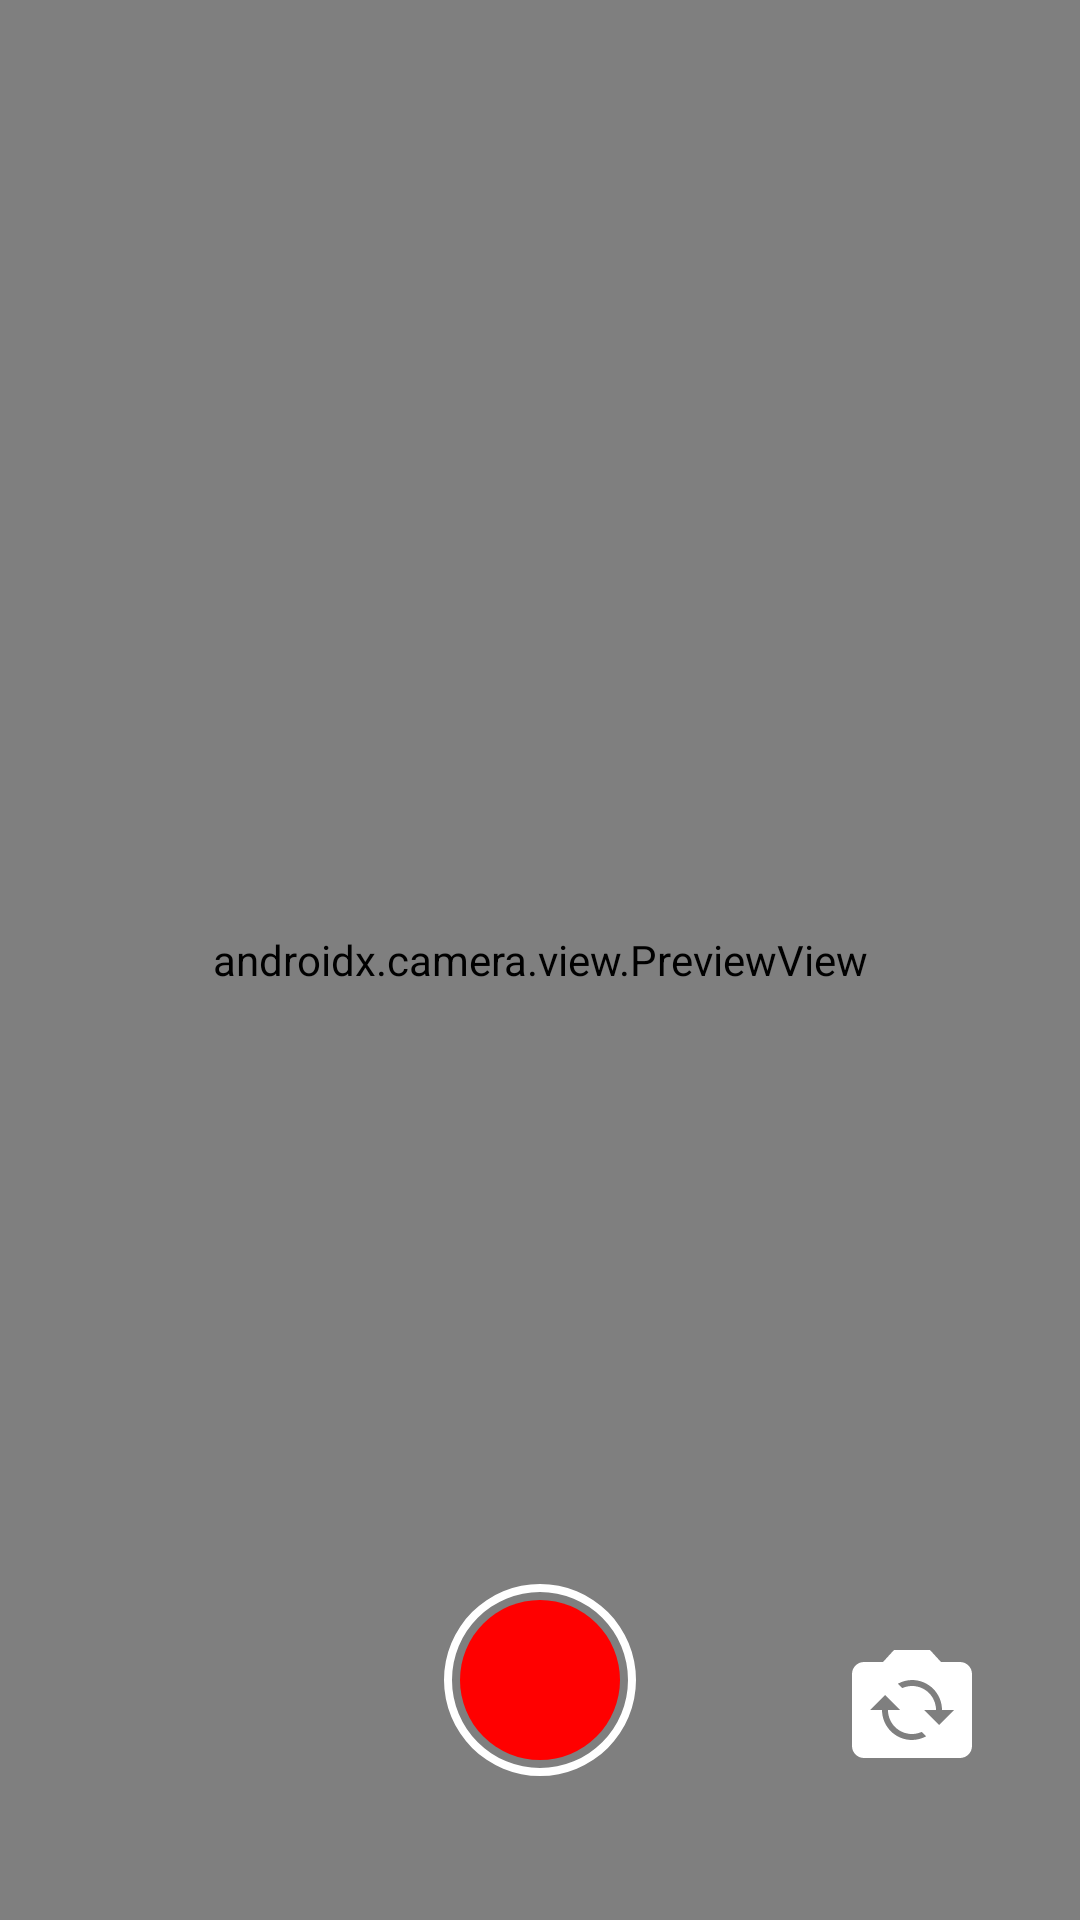

Write the Android layout XML for this screen, with the resource values it uses.
<!-- AndroidManifest.xml: application theme Theme.StoryAPI -->
<!-- res/layout/activity_camera.xml -->
<?xml version="1.0" encoding="utf-8"?>
<androidx.constraintlayout.widget.ConstraintLayout xmlns:android="http://schemas.android.com/apk/res/android"
    xmlns:app="http://schemas.android.com/apk/res-auto"
    xmlns:tools="http://schemas.android.com/tools"
    android:layout_width="match_parent"
    android:layout_height="match_parent"
    tools:context=".view.ui.CameraActivity">

    <androidx.camera.view.PreviewView
        android:id="@+id/pv_viewfinder"
        android:layout_width="match_parent"
        android:layout_height="match_parent" />

    <ImageView
        android:id="@+id/iv_capture"
        android:layout_width="64dp"
        android:layout_height="64dp"
        android:layout_marginBottom="48dp"
        app:srcCompat="@drawable/ic_capture"
        app:layout_constraintStart_toStartOf="parent"
        app:layout_constraintEnd_toEndOf="parent"
        app:layout_constraintBottom_toBottomOf="parent"
        android:contentDescription="@string/accessibility_capture" />

    <ImageView
        android:id="@+id/iv_switch"
        android:layout_width="48dp"
        android:layout_height="48dp"
        android:layout_marginEnd="32dp"
        app:srcCompat="@drawable/ic_switch"
        app:layout_constraintEnd_toEndOf="parent"
        app:layout_constraintBottom_toBottomOf="@id/iv_capture"
        android:contentDescription="@string/accessibility_switch" />

</androidx.constraintlayout.widget.ConstraintLayout>
<!-- resources referenced by this layout -->
<resources>
  <!-- drawable ic_capture (drawable) -->
  <vector xmlns:android="http://schemas.android.com/apk/res/android"
      android:width="24dp"
      android:height="24dp"
      android:viewportWidth="24"
      android:viewportHeight="24">
    <path
        android:pathData="M12,1A11,11 0,1 1,1 12,11 11,0 0,1 12,1m0,-1A12,12 0,1 0,24 12,12 12,0 0,0 12,0Z"
        android:fillColor="@color/white"/>
    <path
        android:pathData="M12,12m-10,0a10,10 0,1 1,20 0a10,10 0,1 1,-20 0"
        android:fillColor="@color/dicoding_error"/>
  </vector>
  <!-- drawable ic_switch (drawable) -->
  <vector android:height="24dp" android:tint="#FFFFFF"
      android:viewportHeight="24" android:viewportWidth="24"
      android:width="24dp" xmlns:android="http://schemas.android.com/apk/res/android">
      <path android:fillColor="@color/white" android:pathData="M20,5h-3.17L15,3H9L7.17,5H4C2.9,5 2,5.9 2,7v12c0,1.1 0.9,2 2,2h16c1.1,0 2,-0.9 2,-2V7C22,5.9 21.1,5 20,5zM12,18c-2.76,0 -5,-2.24 -5,-5H5l2.5,-2.5L10,13H8c0,2.21 1.79,4 4,4c0.58,0 1.13,-0.13 1.62,-0.35l0.74,0.74C13.65,17.76 12.86,18 12,18zM16.5,15.5L14,13h2c0,-2.21 -1.79,-4 -4,-4c-0.58,0 -1.13,0.13 -1.62,0.35L9.64,8.62C10.35,8.24 11.14,8 12,8c2.76,0 5,2.24 5,5h2L16.5,15.5z"/>
  </vector>
  <string name="accessibility_capture">Capture</string>
  <string name="accessibility_switch">Switch</string>
  <style name="Theme.StoryAPI" parent="Base.Theme.StoryAPI" />
  <color name="white">#FFFFFFFF</color>
  <color name="dicoding_error">#ff0000</color>
  <style name="Base.Theme.StoryAPI" parent="Theme.Material3.DayNight.NoActionBar">
          
          <item name="colorPrimary">@color/dicoding_primary</item>
          <item name="android:statusBarColor">@color/dicoding_primary</item>
      </style>
  <color name="dicoding_primary">#2d3e50</color>
</resources>
